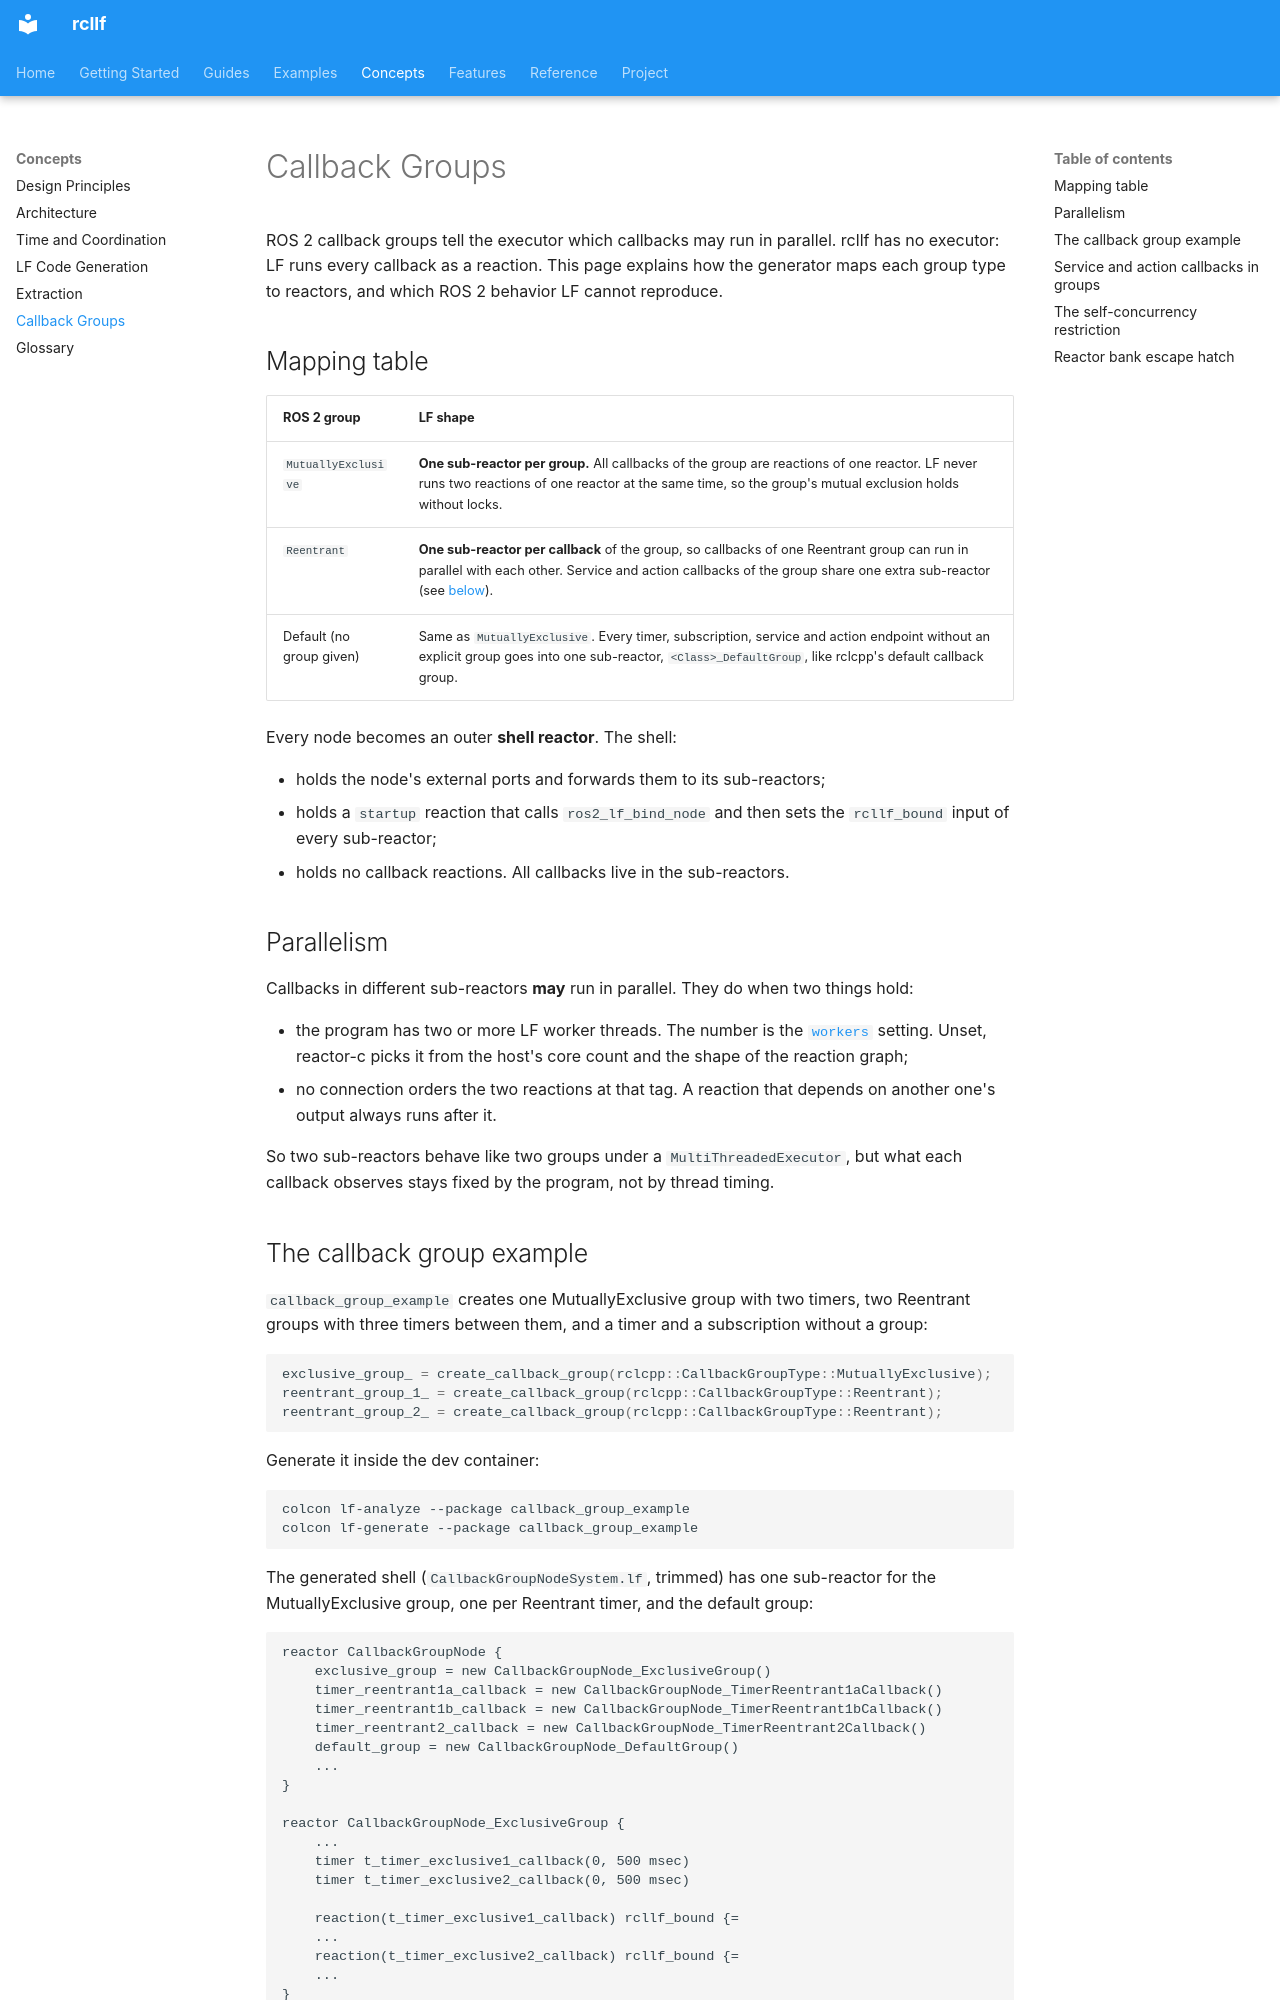

repository: CPS-RWTH/rcllf · page: design/callback-groups/index.html · generator: mkdocs

# Callback Groups

ROS 2 callback groups tell the executor which callbacks may run in parallel.
rcllf has no executor: LF runs every callback as a reaction. This page explains
how the generator maps each group type to reactors, and which ROS 2 behavior
LF cannot reproduce.

## Mapping table

| ROS 2 group | LF shape |
|---|---|
| `MutuallyExclusive` | **One sub-reactor per group.** All callbacks of the group are reactions of one reactor. LF never runs two reactions of one reactor at the same time, so the group's mutual exclusion holds without locks. |
| `Reentrant` | **One sub-reactor per callback** of the group, so callbacks of one Reentrant group can run in parallel with each other. Service and action callbacks of the group share one extra sub-reactor (see [below](#service-and-action-callbacks-in-groups)). |
| Default (no group given) | Same as `MutuallyExclusive`. Every timer, subscription, service and action endpoint without an explicit group goes into one sub-reactor, `<Class>_DefaultGroup`, like rclcpp's default callback group. |

Every node becomes an outer **shell reactor**. The shell:

- holds the node's external ports and forwards them to its sub-reactors;
- holds a `startup` reaction that calls `ros2_lf_bind_node` and then sets the
  `rcllf_bound` input of every sub-reactor;
- holds no callback reactions. All callbacks live in the sub-reactors.

## Parallelism

Callbacks in different sub-reactors **may** run in parallel. They do when two
things hold:

- the program has two or more LF worker threads. The number is the
  [`workers`](../features/execution-config.md#workers) setting. Unset, reactor-c
  picks it from the host's core count and the shape of the reaction graph;
- no connection orders the two reactions at that tag. A reaction that depends
  on another one's output always runs after it.

So two sub-reactors behave like two groups under a `MultiThreadedExecutor`, but
what each callback observes stays fixed by the program, not by thread timing.
